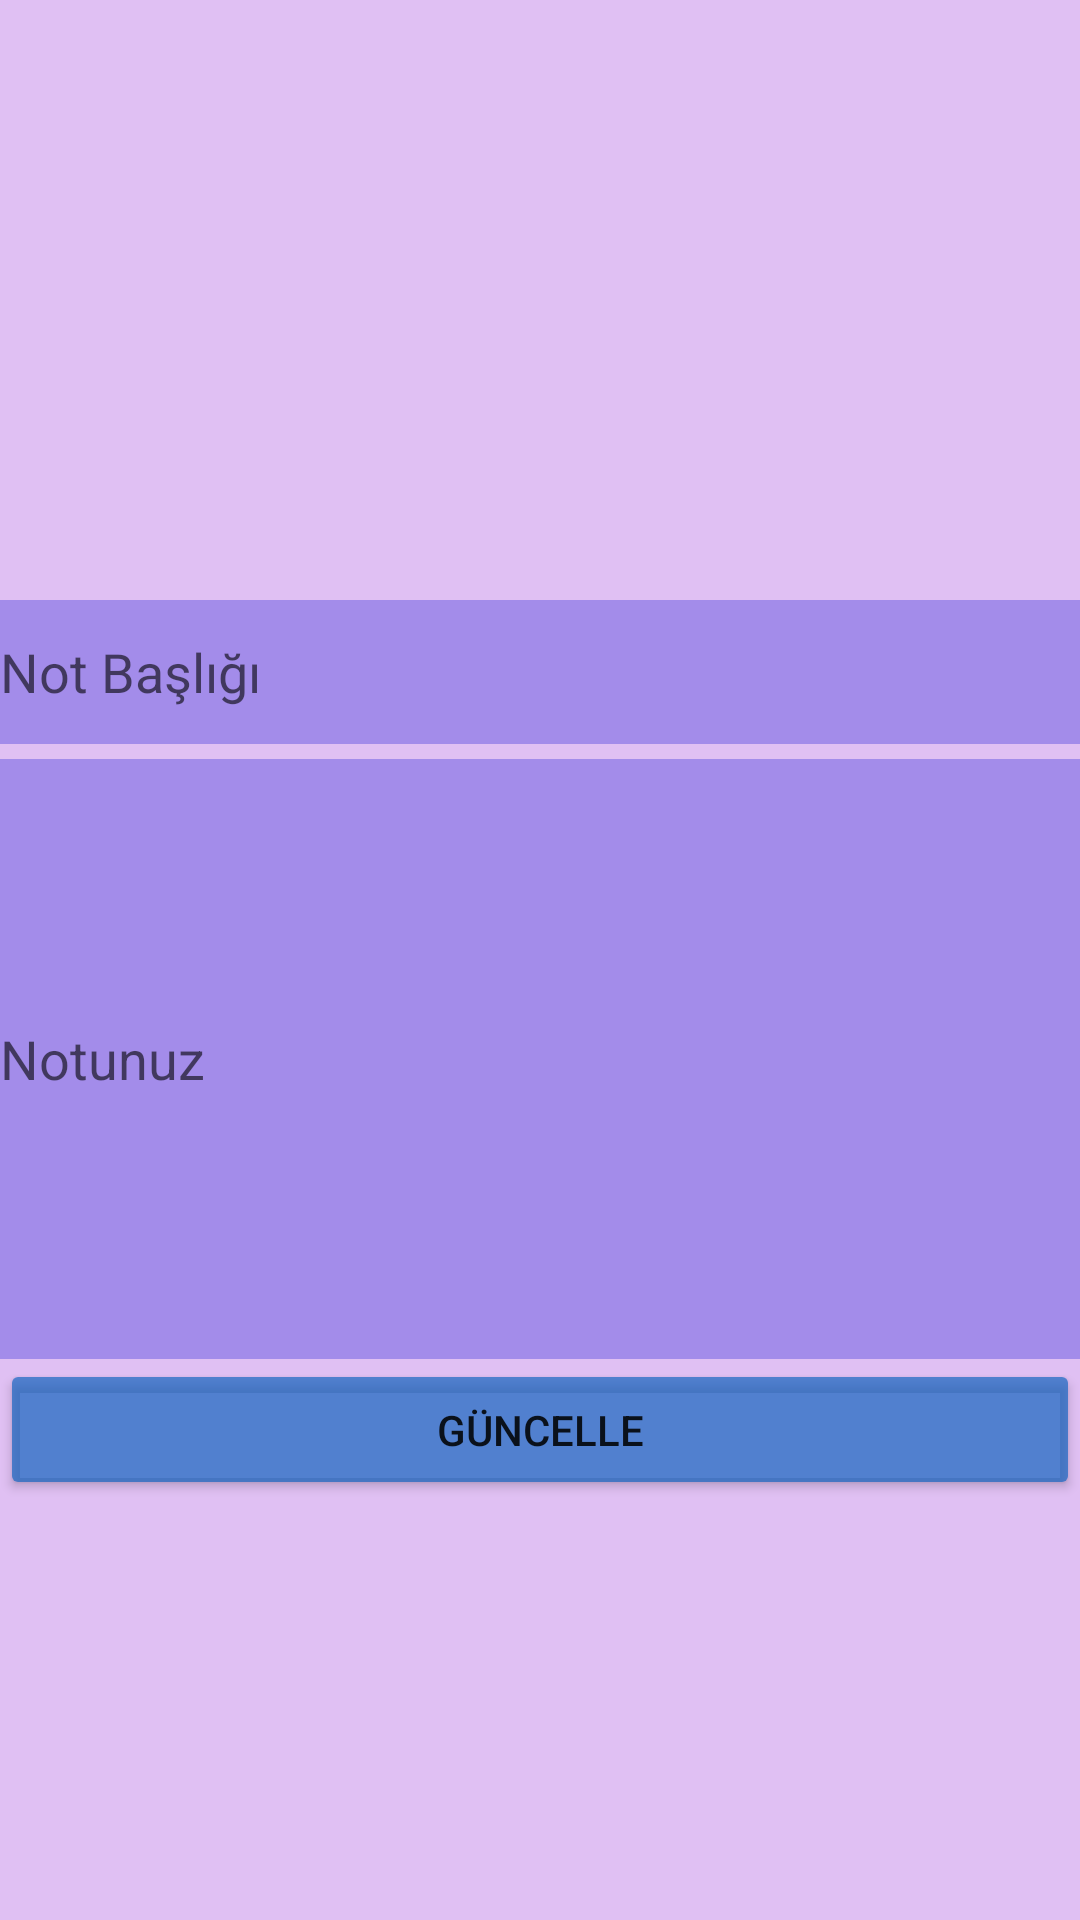

Write the Android layout XML for this screen, with the resource values it uses.
<!-- AndroidManifest.xml: application theme Theme.ToDoApp1 -->
<!-- res/layout/fragment_update.xml -->
<?xml version="1.0" encoding="utf-8"?>
<FrameLayout xmlns:android="http://schemas.android.com/apk/res/android"
    xmlns:tools="http://schemas.android.com/tools"
    android:layout_width="match_parent"
    android:layout_height="match_parent"
    android:background="#E0C0F3"
    tools:context=".fragment.UpdateFragment">

    <LinearLayout
        android:layout_width="match_parent"
        android:layout_height="300dp"
        android:layout_marginTop="200dp"
        android:orientation="vertical"
        tools:ignore="UselessParent">

        <com.google.android.material.textfield.TextInputEditText
            android:id="@+id/editName"
            android:layout_width="match_parent"
            android:layout_height="wrap_content"
            android:background="#EFBABA"
            android:backgroundTint="#A38CEA"
            android:hint="@string/not_baslik"
            android:minHeight="48dp"
            android:layout_marginBottom="5dp" />

        <com.google.android.material.textfield.TextInputEditText
            android:id="@+id/editAge"
            android:layout_width="match_parent"
            android:layout_height="200dp"
            android:background="#EFBABA"
            android:backgroundTint="#A38CEA"
            android:hint="@string/notunuz"
            android:minHeight="48dp"/>

        <Button
            android:id="@+id/buttonGuncelle"
            android:layout_width="match_parent"
            android:layout_height="wrap_content"
            android:backgroundTint="#B21565C0"
            android:text="@string/g_ncelle" />
    </LinearLayout>

</FrameLayout>
<!-- resources referenced by this layout -->
<resources>
  <string name="g_ncelle">Güncelle</string>
  <string name="not_baslik">Not Başlığı</string>
  <string name="notunuz">Notunuz</string>
  <style name="Theme.ToDoApp1" parent="Theme.MaterialComponents.DayNight.DarkActionBar">
          
          <item name="colorPrimary">#516200EE</item>
          <item name="colorPrimaryVariant">#516200EE</item>
          <item name="colorOnPrimary">@color/white</item>
          
          <item name="colorSecondary">@color/teal_200</item>
          <item name="colorSecondaryVariant">@color/teal_700</item>
          <item name="colorOnSecondary">@color/black</item>
          
          <item name="android:statusBarColor" tools:targetApi="l">?attr/colorPrimaryVariant</item>
          
  
      </style>
  <color name="white">#FFFFFFFF</color>
  <color name="teal_200">#FF03DAC5</color>
  <color name="teal_700">#FF018786</color>
  <color name="black">#FF000000</color>
</resources>
